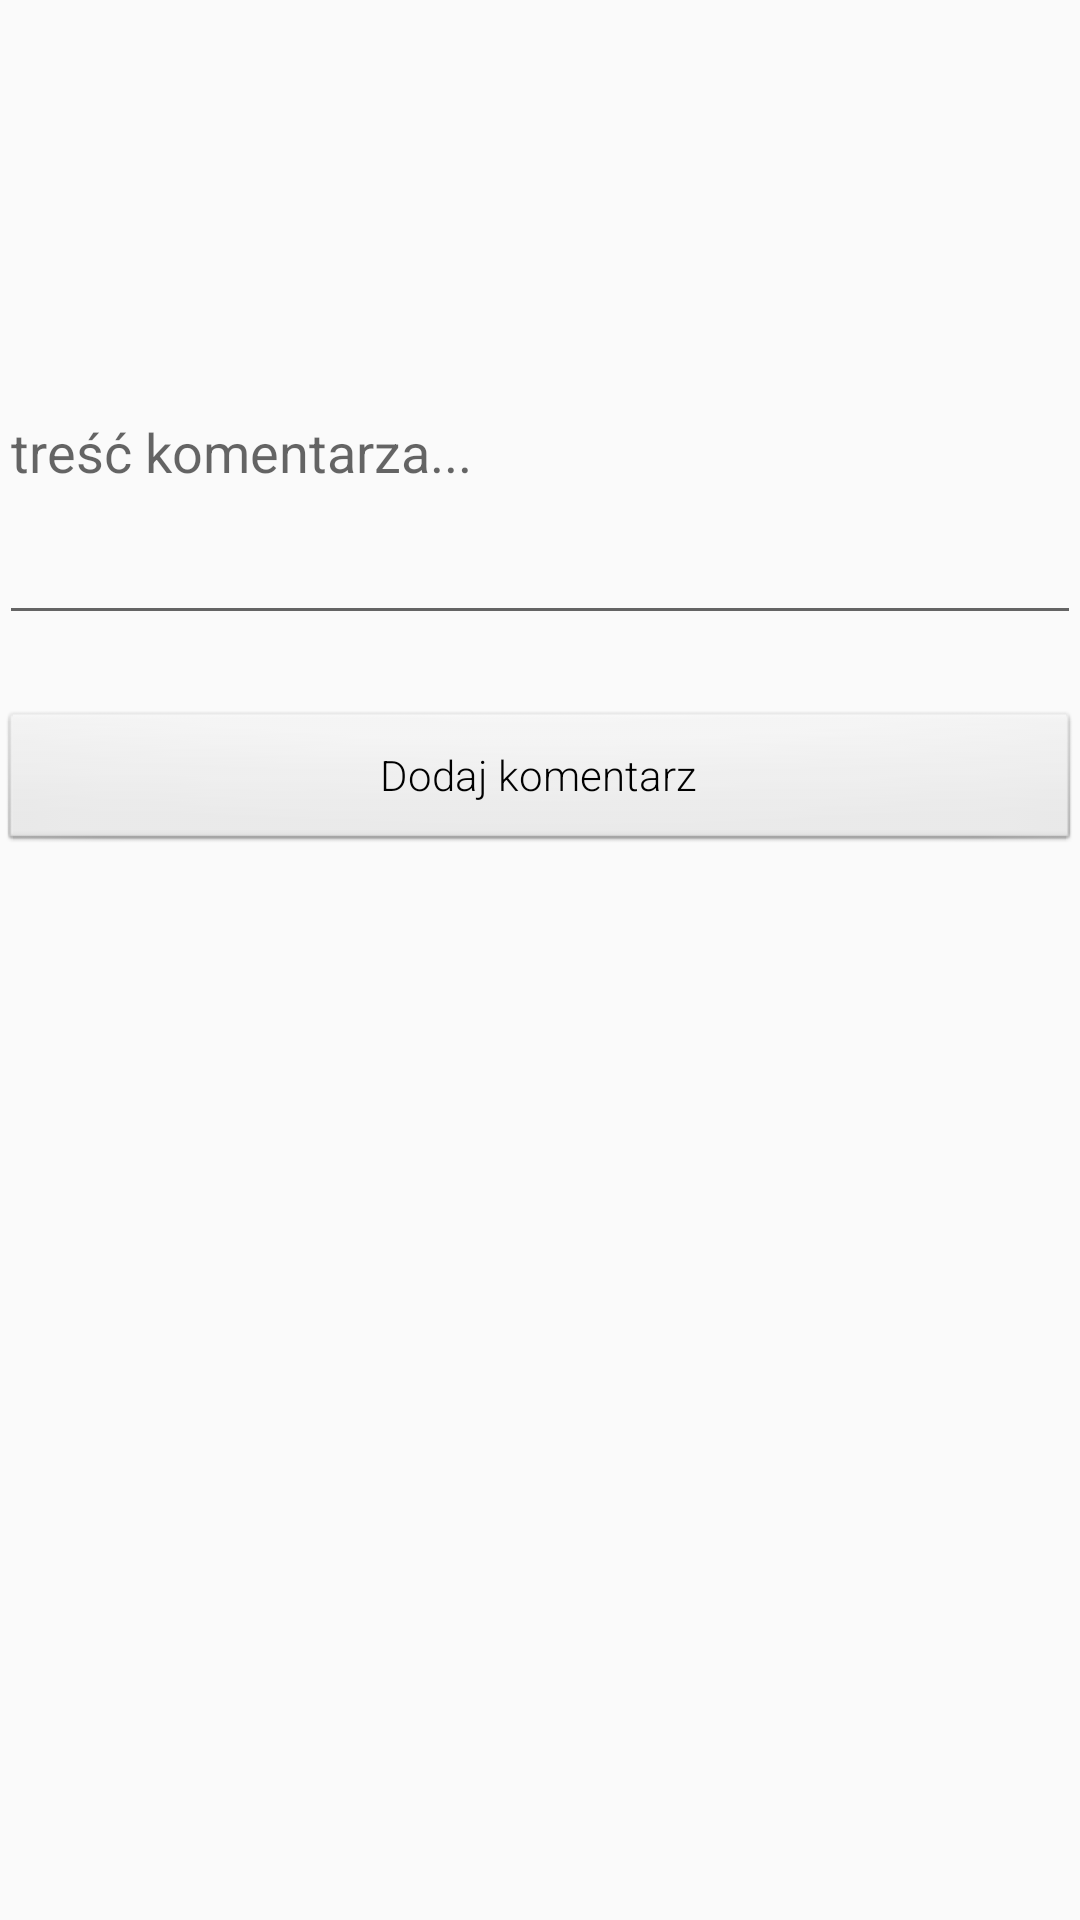

The Android layout XML behind this screen, and the referenced resources:
<!-- AndroidManifest.xml: application theme AppTheme -->
<!-- res/layout/activity_addcomment.xml -->
<?xml version="1.0" encoding="utf-8"?>
<RelativeLayout xmlns:android="http://schemas.android.com/apk/res/android"
    android:layout_width="match_parent" android:layout_height="match_parent"
    android:paddingLeft="@dimen/activity_horizontal_margin"
    android:paddingRight="@dimen/activity_horizontal_margin"
    android:paddingTop="@dimen/activity_vertical_margin"
    android:paddingBottom="@dimen/activity_vertical_margin"
    >

    <TextView
        android:id="@+id/title"
        android:layout_below="@+id/llHeader"
        android:layout_width="fill_parent"
        android:layout_height="wrap_content"
        android:textSize="27dp"
        android:textStyle="bold"
        />
    <TextView
        android:id="@+id/introduction"
        android:layout_width="fill_parent"
        android:layout_height="wrap_content"
        android:layout_below="@+id/title"
        android:textSize="19dp"
        android:textStyle="italic"
        android:textColor="#616161"
        />
    <EditText
        android:id="@+id/text"
        android:layout_width="match_parent"
        android:layout_height="125dp"
        android:layout_marginTop="25dp"
        android:layout_below="@+id/introduction"
        android:hint="treść komentarza..."
        />

    <Button
        android:id="@+id/addcomment"
        android:layout_width="match_parent"
        android:layout_height="wrap_content"
        android:layout_marginTop="25dp"
        android:layout_below="@+id/text"
        android:text="Dodaj komentarz"
        />


</RelativeLayout>
<!-- resources referenced by this layout -->
<resources>
  <style name="AppTheme" parent="Theme.AppCompat.Light.DarkActionBar">
          <item name="android:textViewStyle">@style/RobotoTextViewStyle</item>
          <item name="android:buttonStyle">@style/RobotoButtonStyle</item>
          <item name="android:editTextStyle">@style/RobotoEditTextStyle</item>
      </style>
  <style name="RobotoTextViewStyle" parent="android:Widget.TextView">
          <item name="android:fontFamily">sans-serif-light</item>
      </style>
  <style name="RobotoButtonStyle" parent="android:Widget.Button">
          <item name="android:fontFamily">sans-serif-light</item>
      </style>
  <style name="RobotoEditTextStyle" parent="android:Widget.EditText">
          <item name="android:fontFamily">sans-serif-light</item>
      </style>
</resources>
